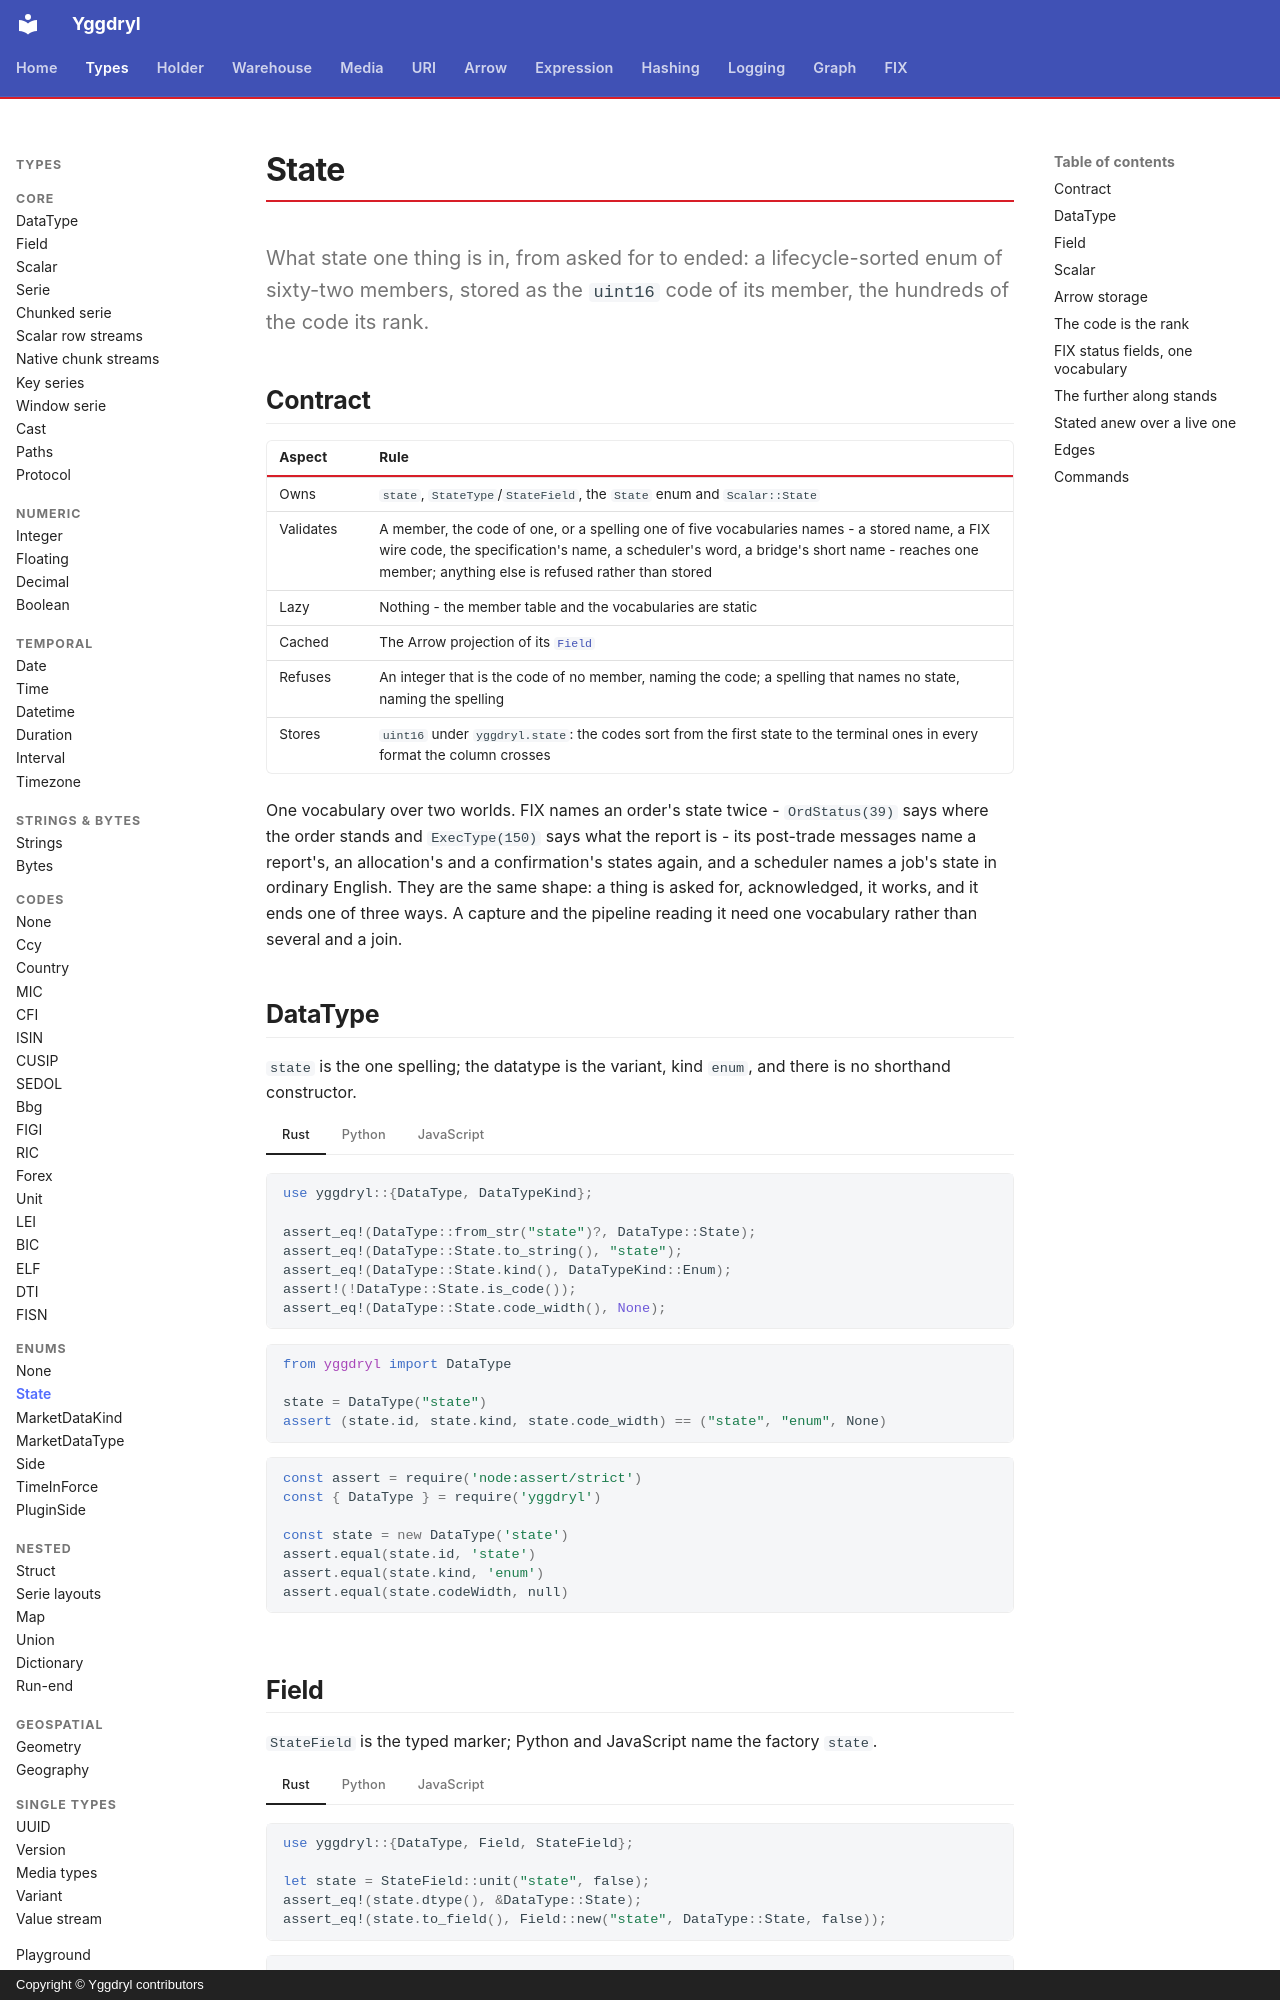

repository: Platob/yggdryl · page: types/enum/state/index.html · generator: mkdocs · copyright: Copyright © Yggdryl contributors

# State

What state one thing is in, from asked for to ended: a lifecycle-sorted enum of sixty-two members, stored as the `uint16` code of its member, the hundreds of the code its rank.

## Contract

| Aspect | Rule |
| --- | --- |
| Owns | `state`, `StateType`/`StateField`, the `State` enum and `Scalar::State` |
| Validates | A member, the code of one, or a spelling one of five vocabularies names - a stored name, a FIX wire code, the specification's name, a scheduler's word, a bridge's short name - reaches one member; anything else is refused rather than stored |
| Lazy | Nothing - the member table and the vocabularies are static |
| Cached | The Arrow projection of its [`Field`](../field.md) |
| Refuses | An integer that is the code of no member, naming the code; a spelling that names no state, naming the spelling |
| Stores | `uint16` under `yggdryl.state`: the codes sort from the first state to the terminal ones in every format the column crosses |

One vocabulary over two worlds. FIX names an order's state twice - `OrdStatus(39)` says where the order stands and `ExecType(150)` says what the report is - its post-trade messages name a report's, an allocation's and a confirmation's states again, and a scheduler names a job's state in ordinary English. They are the same shape: a thing is asked for, acknowledged, it works, and it ends one of three ways. A capture and the pipeline reading it need one vocabulary rather than several and a join.

## DataType

`state` is the one spelling; the datatype is the variant, kind `enum`, and there is no shorthand constructor.

=== "Rust"

    ```rust
    use yggdryl::{DataType, DataTypeKind};

    assert_eq!(DataType::from_str("state")?, DataType::State);
    assert_eq!(DataType::State.to_string(), "state");
    assert_eq!(DataType::State.kind(), DataTypeKind::Enum);
    assert!(!DataType::State.is_code());
    assert_eq!(DataType::State.code_width(), None);
    ```

=== "Python"

    ```python
    from yggdryl import DataType

    state = DataType("state")
    assert (state.id, state.kind, state.code_width) == ("state", "enum", None)
    ```

=== "JavaScript"

    ```javascript
    const assert = require('node:assert/strict')
    const { DataType } = require('yggdryl')

    const state = new DataType('state')
    assert.equal(state.id, 'state')
    assert.equal(state.kind, 'enum')
    assert.equal(state.codeWidth, null)
    ```

## Field

`StateField` is the typed marker; Python and JavaScript name the factory `state`.

=== "Rust"

    ```rust
    use yggdryl::{DataType, Field, StateField};

    let state = StateField::unit("state", false);
    assert_eq!(state.dtype(), &DataType::State);
    assert_eq!(state.to_field(), Field::new("state", DataType::State, false));
    ```

=== "Python"

    ```python
    import yggdryl
    from yggdryl import Field

    state = yggdryl.state("state", nullable=False)
    assert isinstance(state, Field)
    assert str(state.dtype) == "state"
    ```

=== "JavaScript"

    ```javascript
    const assert = require('node:assert/strict')
    const { fields } = require('yggdryl')

    const state = fields.state('state', { nullable: false })
    assert.equal(state.dtype.toString(), 'state')
    ```
